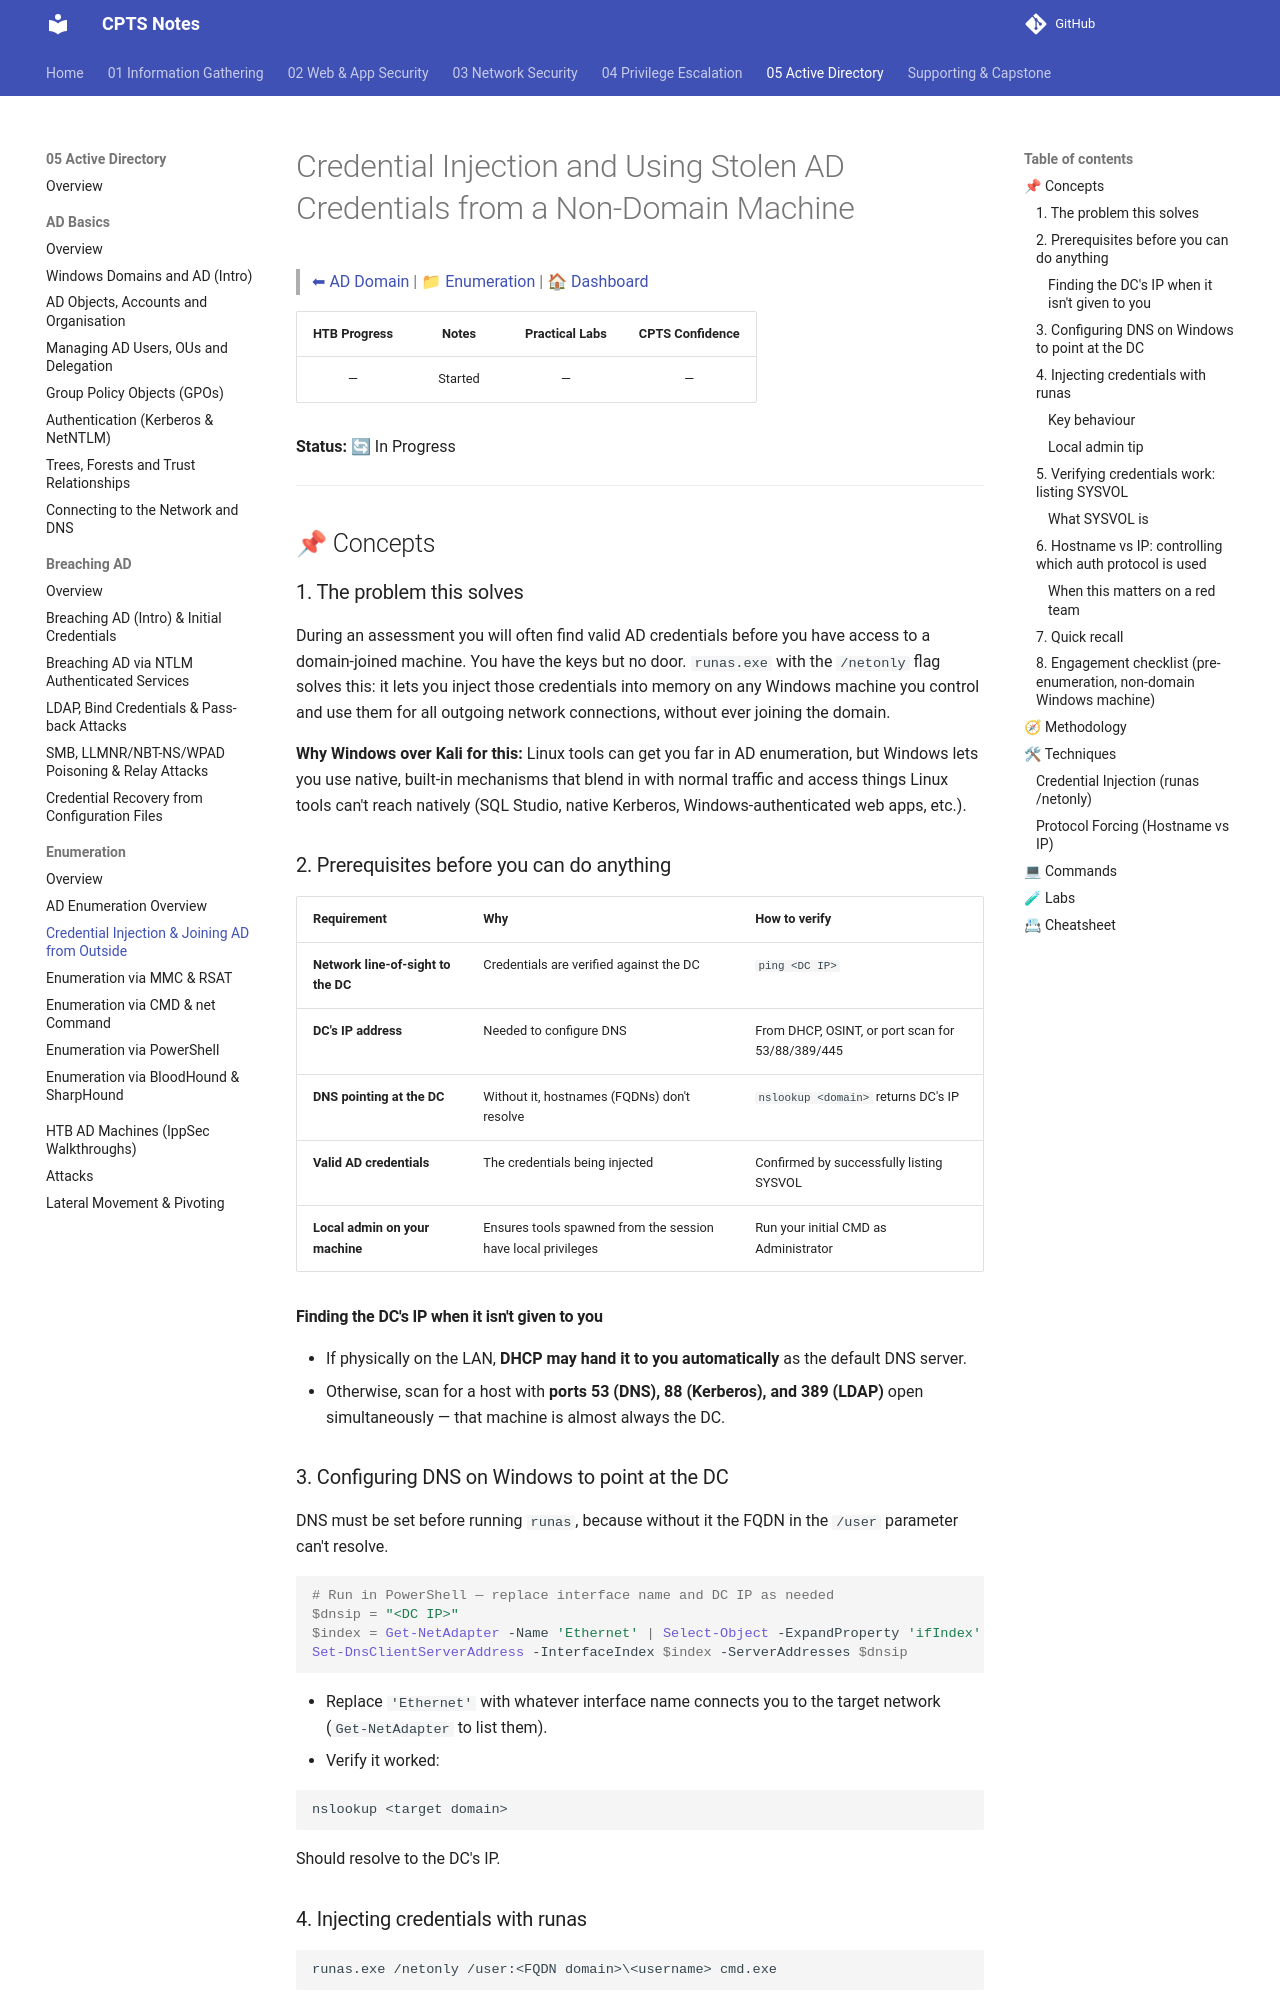

repository: romeo-mhakayakora/CPTS · page: 05-active-directory/enumeration/credential-injection-runas-netonly/index.html · generator: mkdocs

# Credential Injection and Using Stolen AD Credentials from a Non-Domain Machine

> [⬅ AD Domain](../README.md) | [📁 Enumeration](./README.md) | [🏠 Dashboard](../../README.md)

| HTB Progress | Notes | Practical Labs | CPTS Confidence |
|:------------:|:-----:|:--------------:|:---------------:|
| — | Started | — | — |

**Status:** 🔄 In Progress

---

## 📌 Concepts

### 1. The problem this solves

During an assessment you will often find valid AD credentials before you have access to a domain-joined machine. You have the keys but no door. `runas.exe` with the `/netonly` flag solves this: it lets you inject those credentials into memory on any Windows machine you control and use them for all outgoing network connections, without ever joining the domain.

**Why Windows over Kali for this:** Linux tools can get you far in AD enumeration, but Windows lets you use native, built-in mechanisms that blend in with normal traffic and access things Linux tools can't reach natively (SQL Studio, native Kerberos, Windows-authenticated web apps, etc.).

### 2. Prerequisites before you can do anything

| Requirement | Why | How to verify |
|---|---|---|
| **Network line-of-sight to the DC** | Credentials are verified against the DC | `ping <DC IP>` |
| **DC's IP address** | Needed to configure DNS | From DHCP, OSINT, or port scan for 53/88/389/445 |
| **DNS pointing at the DC** | Without it, hostnames (FQDNs) don't resolve | `nslookup <domain>` returns DC's IP |
| **Valid AD credentials** | The credentials being injected | Confirmed by successfully listing SYSVOL |
| **Local admin on your machine** | Ensures tools spawned from the session have local privileges | Run your initial CMD as Administrator |

#### Finding the DC's IP when it isn't given to you

- If physically on the LAN, **DHCP may hand it to you automatically** as the default DNS server.
- Otherwise, scan for a host with **ports 53 (DNS), 88 (Kerberos), and 389 (LDAP)** open simultaneously — that machine is almost always the DC.

### 3. Configuring DNS on Windows to point at the DC

DNS must be set before running `runas`, because without it the FQDN in the `/user` parameter can't resolve.

```powershell
# Run in PowerShell — replace interface name and DC IP as needed
$dnsip = "<DC IP>"
$index = Get-NetAdapter -Name 'Ethernet' | Select-Object -ExpandProperty 'ifIndex'
Set-DnsClientServerAddress -InterfaceIndex $index -ServerAddresses $dnsip
```

- Replace `'Ethernet'` with whatever interface name connects you to the target network (`Get-NetAdapter` to list them).
- Verify it worked:

```cmd
nslookup <target domain>
```

Should resolve to the DC's IP.
